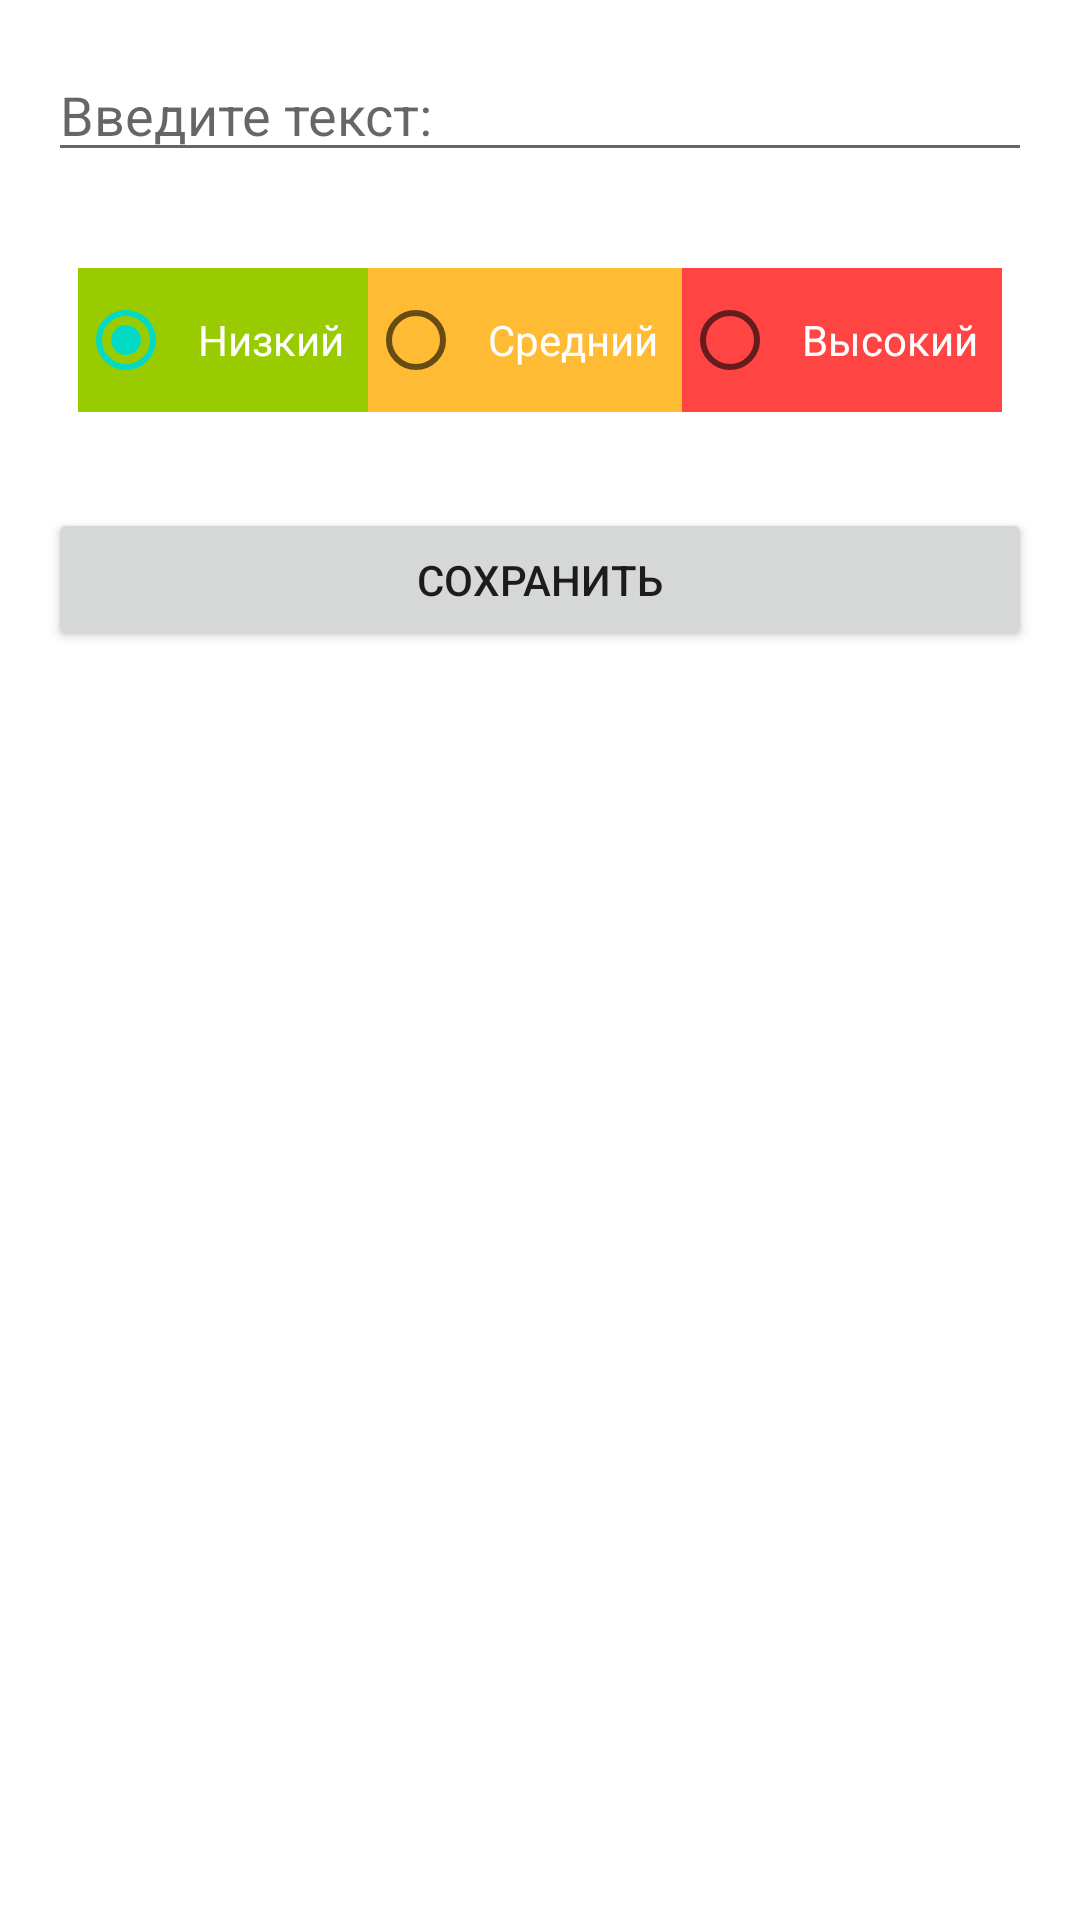

Layout XML and referenced resources for this Android screen:
<!-- AndroidManifest.xml: application theme Theme.SmileCare -->
<!-- res/layout/activity_add_note.xml -->
<?xml version="1.0" encoding="utf-8"?>
<LinearLayout xmlns:android="http://schemas.android.com/apk/res/android"
    xmlns:app="http://schemas.android.com/apk/res-auto"
    xmlns:tools="http://schemas.android.com/tools"
    android:layout_width="match_parent"
    android:layout_height="match_parent"
    android:orientation="vertical"
    tools:context=".ui.notes.AddNoteActivity">

    <EditText
        android:id="@+id/editTextNote"
        android:layout_width="match_parent"
        android:layout_height="wrap_content"
        android:layout_margin="16dp"
        android:hint="@string/hint_input"
        android:inputType="textPersonName" />

    <RadioGroup
        android:id="@+id/radioGroupRang"
        android:layout_width="match_parent"
        android:layout_height="wrap_content"
        android:layout_margin="16dp"
        android:gravity="center"
        android:orientation="horizontal">

        <RadioButton
            android:id="@+id/radioButtonLow"
            android:layout_width="wrap_content"
            android:layout_height="wrap_content"
            android:background="@android:color/holo_green_light"
            android:padding="8dp"
            android:checked="true"
            android:text="@string/low"
            android:textColor="@color/white" />

        <RadioButton
            android:id="@+id/radioButtonMedium"
            android:layout_width="wrap_content"
            android:layout_height="wrap_content"
            android:background="@android:color/holo_orange_light"
            android:padding="8dp"
            android:text="@string/medium"
            android:textColor="@color/white" />

        <RadioButton
            android:id="@+id/radioButtonHigh"
            android:layout_width="wrap_content"
            android:layout_height="wrap_content"
            android:background="@android:color/holo_red_light"
            android:padding="8dp"
            android:text="@string/high"
            android:textColor="@color/white" />
    </RadioGroup>


    <Button
        android:id="@+id/buttonSave"
        android:layout_width="match_parent"
        android:layout_height="wrap_content"
        android:layout_margin="16dp"
        android:text="@string/save" />

</LinearLayout>
<!-- resources referenced by this layout -->
<resources>
  <string name="high">Высокий</string>
  <string name="hint_input">Введите текст:</string>
  <string name="low">Низкий</string>
  <string name="medium">Средний</string>
  <string name="save">Сохранить</string>
  <style name="Theme.SmileCare" parent="Theme.MaterialComponents.DayNight.DarkActionBar">
          
          <item name="colorPrimary">@color/purple_500</item>
          <item name="colorPrimaryVariant">@color/purple_700</item>
          <item name="colorOnPrimary">@color/white</item>
          
          <item name="colorSecondary">@color/teal_200</item>
          <item name="colorSecondaryVariant">@color/teal_700</item>
          <item name="colorOnSecondary">@color/black</item>
          
          <item name="android:statusBarColor">?attr/colorPrimaryVariant</item>
          
      </style>
  <!-- not gathered from this repository: default colours our renderer supplied (Android Studio template values) -->
  <color name="purple_500">#FF6200EE</color>
  <color name="purple_700">#FF3700B3</color>
  <color name="teal_200">#FF03DAC5</color>
  <color name="teal_700">#FF018786</color>
  <color name="black">#FF000000</color>
  <color name="white">#FFFFFFFF</color>
</resources>
